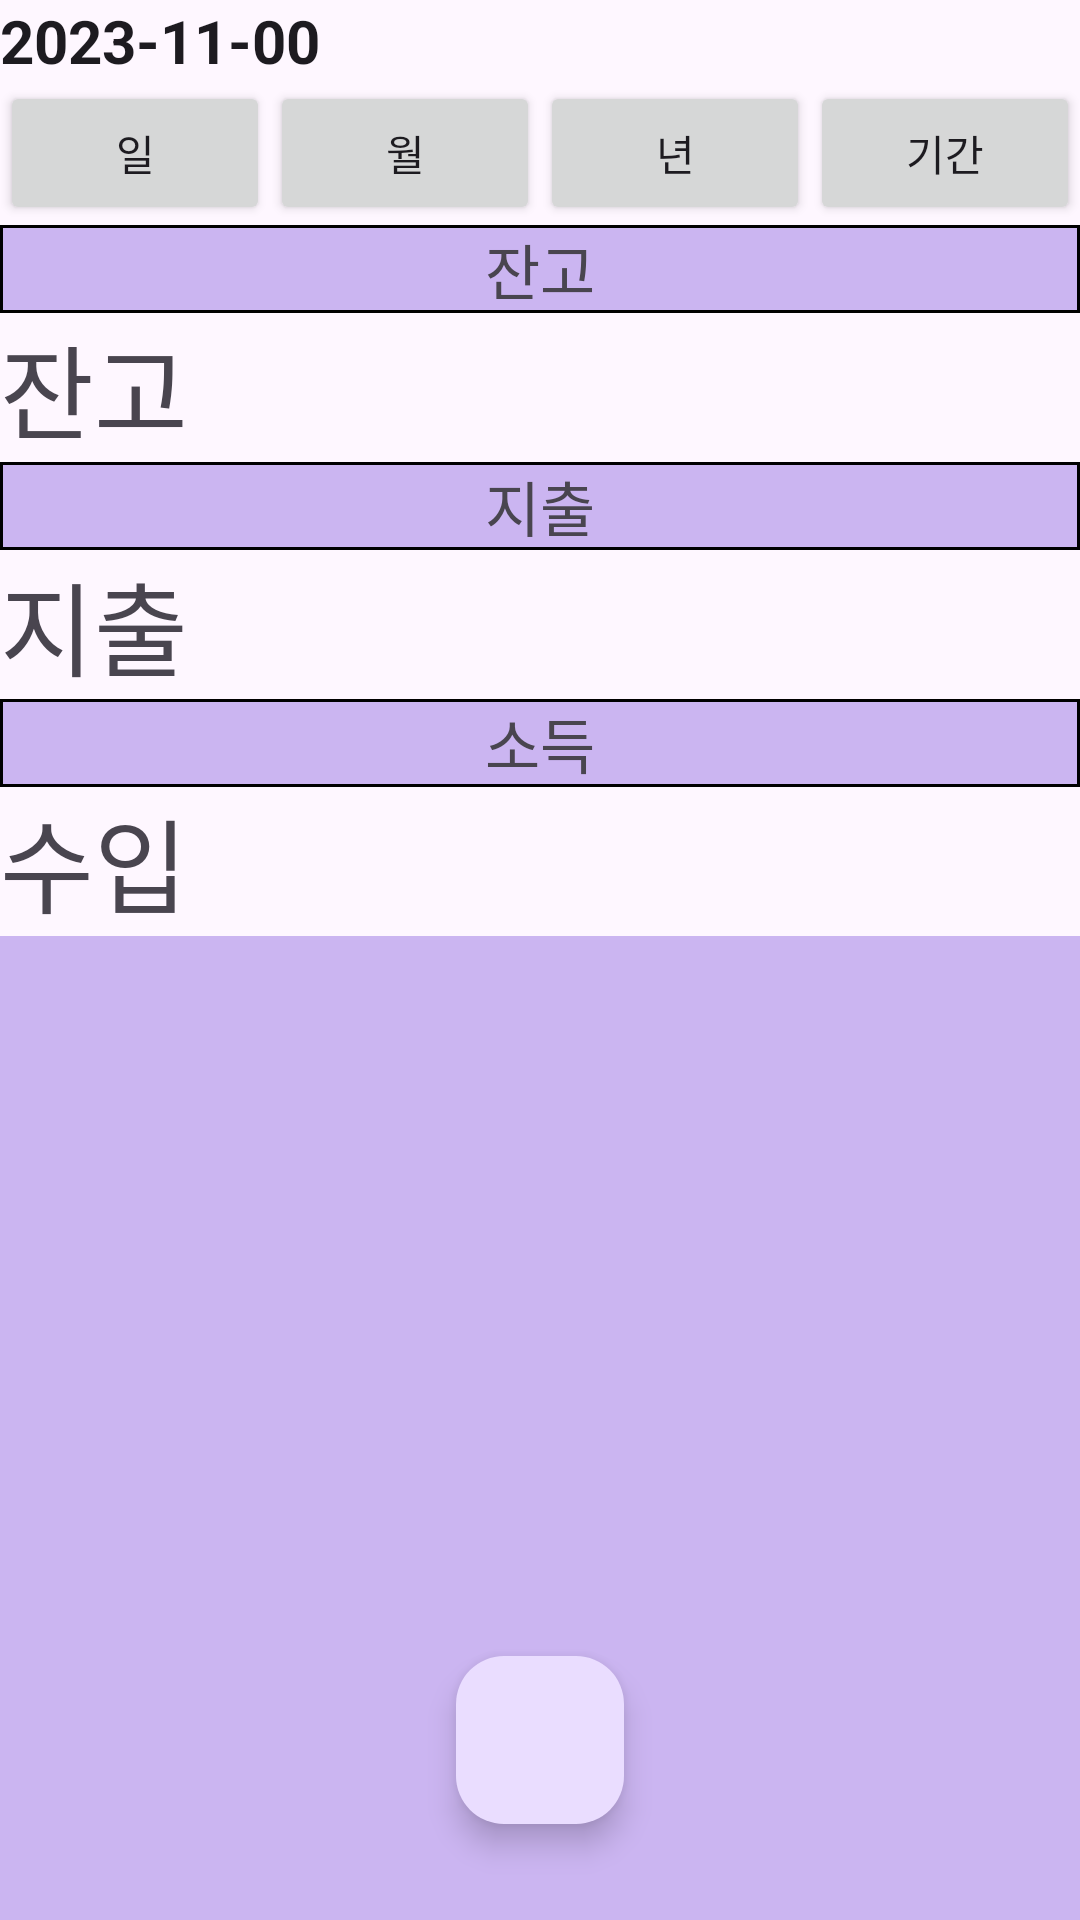

Write the Android layout XML for this screen, with the resource values it uses.
<!-- AndroidManifest.xml: application theme Theme.MainProject -->
<!-- res/layout/fragment_entry.xml -->
<?xml version="1.0" encoding="utf-8"?>
<androidx.constraintlayout.widget.ConstraintLayout xmlns:android="http://schemas.android.com/apk/res/android"
    xmlns:app="http://schemas.android.com/apk/res-auto"
    xmlns:tools="http://schemas.android.com/tools"
    android:id="@+id/frameLayout"
    android:layout_width="match_parent"
    android:layout_height="match_parent"
    tools:context=".EntryFragment">

    <com.google.android.material.floatingactionbutton.FloatingActionButton
        android:id="@+id/btn_add"
        android:layout_width="wrap_content"
        android:layout_height="wrap_content"
        android:layout_marginBottom="32dp"
        android:clickable="true"
        android:src="@drawable/baseline_add_24"
        app:layout_constraintBottom_toBottomOf="parent"
        app:layout_constraintEnd_toEndOf="parent"
        app:layout_constraintStart_toStartOf="parent" />

    <LinearLayout
        android:layout_width="match_parent"
        android:layout_height="match_parent"
        android:orientation="vertical"
        tools:layout_editor_absoluteX="1dp"
        tools:layout_editor_absoluteY="57dp">

        <TextView
            android:id="@+id/txt_today"
            android:layout_width="match_parent"
            android:layout_height="wrap_content"
            android:layout_weight="0"
            android:text="2023-11-00"
            android:textAppearance="@style/TextAppearance.AppCompat.Large"
            android:textSize="20sp"
            android:textStyle="bold" />

        <LinearLayout
            android:layout_width="match_parent"
            android:layout_height="wrap_content"
            android:orientation="horizontal">

            <Button
                android:id="@+id/button6"
                android:layout_width="wrap_content"
                android:layout_height="wrap_content"
                android:layout_weight="1"
                android:text="일" />

            <Button
                android:id="@+id/button5"
                android:layout_width="wrap_content"
                android:layout_height="wrap_content"
                android:layout_weight="1"
                android:text="월" />

            <Button
                android:id="@+id/button3"
                android:layout_width="wrap_content"
                android:layout_height="wrap_content"
                android:layout_weight="1"
                android:text="년" />

            <Button
                android:id="@+id/button4"
                android:layout_width="wrap_content"
                android:layout_height="wrap_content"
                android:layout_weight="1"
                android:text="기간" />
        </LinearLayout>

        <TextView
            android:id="@+id/textView5"
            android:layout_width="match_parent"
            android:layout_height="wrap_content"
            android:layout_weight="0"
            android:background="@drawable/bar"
            android:text="잔고"
            android:textAlignment="center"
            android:textSize="20sp" />

        <TextView
            android:id="@+id/txt_balance"
            android:layout_width="match_parent"
            android:layout_height="wrap_content"
            android:layout_weight="0"
            android:background="@drawable/background_text"
            android:text="잔고"
            android:textAlignment="viewStart"
            android:textAppearance="@style/TextAppearance.AppCompat.Small"
            android:textSize="34sp" />

        <TextView
            android:id="@+id/textView6"
            android:layout_width="match_parent"
            android:layout_height="wrap_content"
            android:layout_weight="0"
            android:background="@drawable/bar"
            android:text="지출"
            android:textAlignment="center"
            android:textSize="20sp" />

        <TextView
            android:id="@+id/txt_expense"
            android:layout_width="match_parent"
            android:layout_height="wrap_content"
            android:layout_weight="0"
            android:background="@drawable/background_text"
            android:text="지출"
            android:textAlignment="viewStart"
            android:textSize="34sp" />

        <TextView
            android:id="@+id/textView10"
            android:layout_width="match_parent"
            android:layout_height="wrap_content"
            android:layout_weight="0"
            android:background="@drawable/bar"
            android:text="소득"
            android:textAlignment="center"
            android:textSize="20sp" />

        <TextView
            android:id="@+id/txt_income"
            android:layout_width="match_parent"
            android:layout_height="wrap_content"
            android:layout_weight="0"
            android:background="@drawable/background_text"
            android:text="수입"
            android:textAlignment="viewStart"
            android:textSize="34sp" />

        <androidx.recyclerview.widget.RecyclerView
            android:id="@+id/rec_account"
            android:layout_width="match_parent"
            android:layout_height="match_parent"
            android:background="#CBB5F1" />

    </LinearLayout>

</androidx.constraintlayout.widget.ConstraintLayout>
<!-- resources referenced by this layout -->
<resources>
  <!-- drawable bar (drawable) -->
  <?xml version="1.0" encoding="utf-8"?>
  <shape xmlns:android="http://schemas.android.com/apk/res/android"
      android:shape="rectangle">
      <solid android:color="#CBB5F1" />
      <stroke
          android:width="1dp"
          android:color="#000000"/>
  </shape>
  <style name="Theme.MainProject" parent="Base.Theme.MainProject" />
  <style name="Base.Theme.MainProject" parent="Theme.Material3.DayNight">
          
          
      </style>
</resources>
